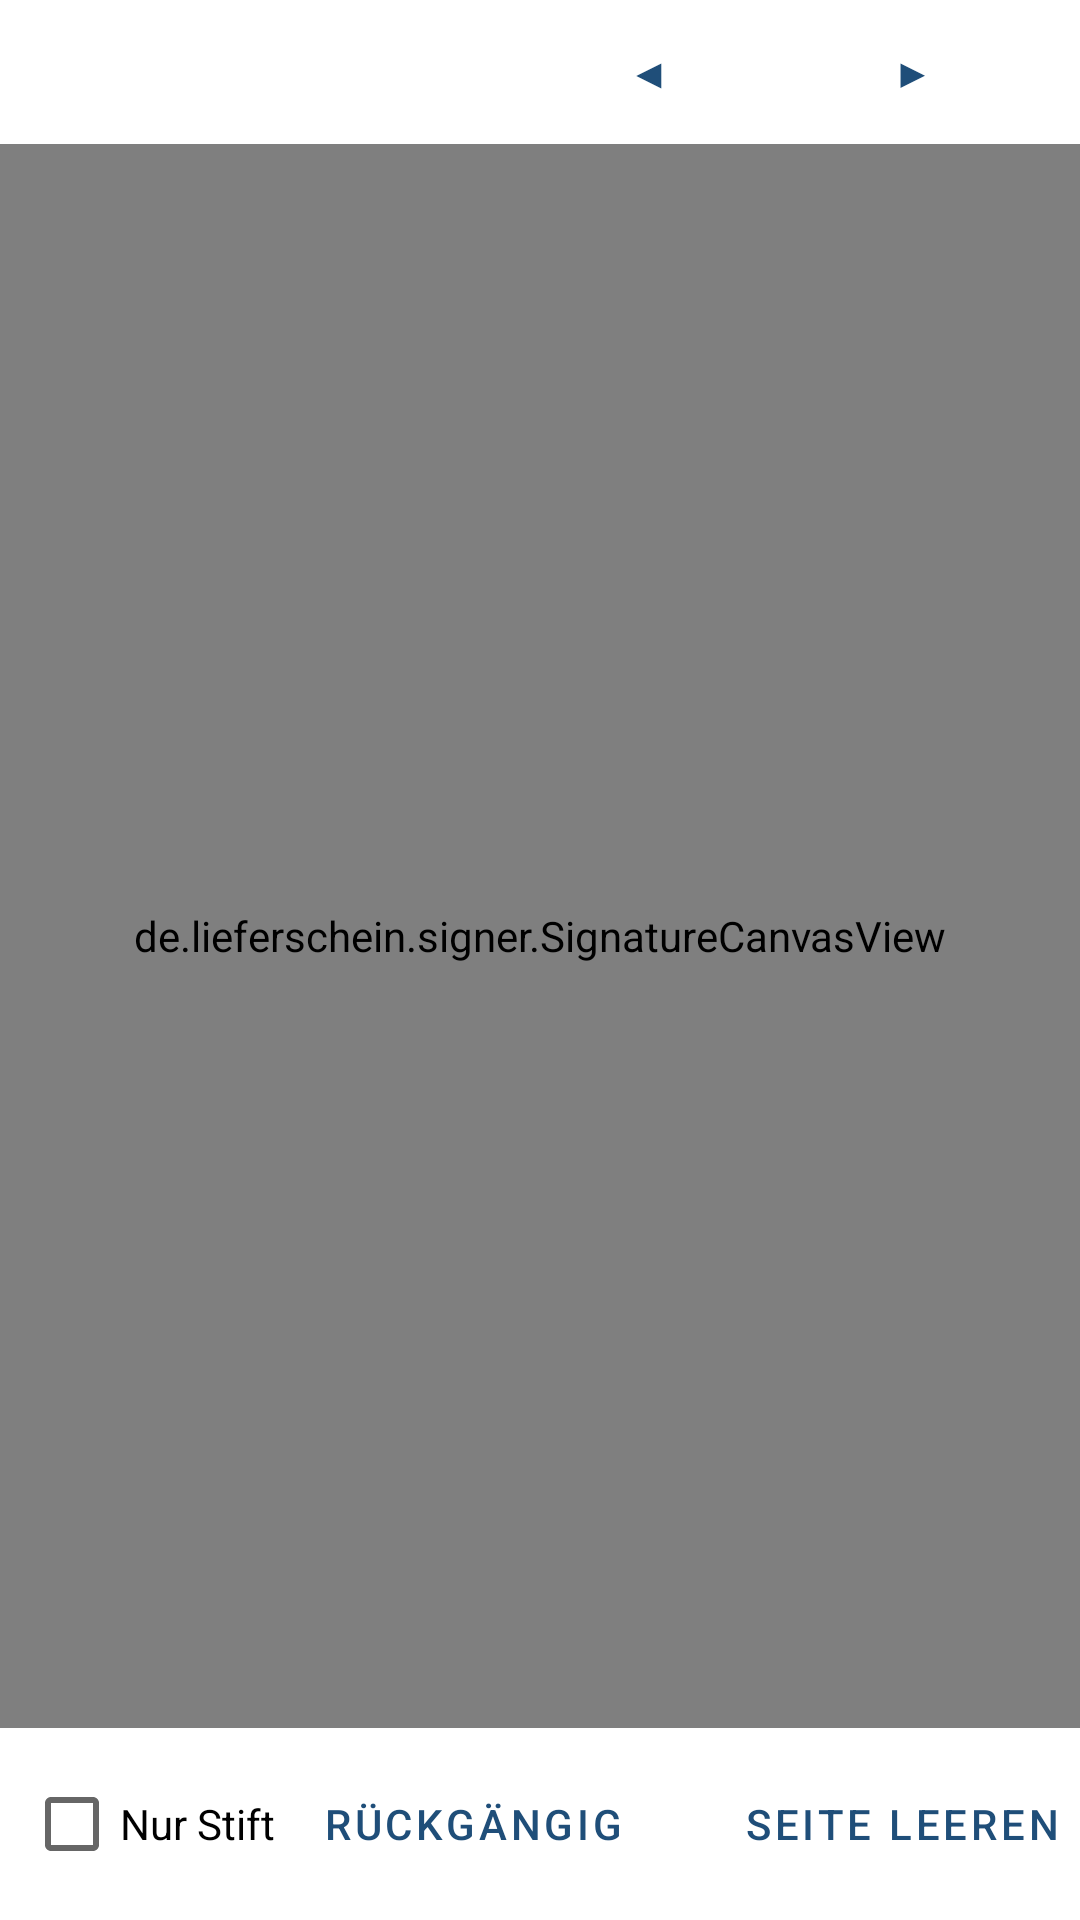

Write the Android layout XML for this screen, with the resource values it uses.
<!-- AndroidManifest.xml: application theme Theme.Lieferschein -->
<!-- res/layout/activity_sign.xml -->
<?xml version="1.0" encoding="utf-8"?>
<LinearLayout xmlns:android="http://schemas.android.com/apk/res/android"
    android:layout_width="match_parent"
    android:layout_height="match_parent"
    android:orientation="vertical">

    <LinearLayout
        android:layout_width="match_parent"
        android:layout_height="wrap_content"
        android:gravity="center_vertical"
        android:orientation="horizontal"
        android:paddingStart="12dp"
        android:paddingEnd="12dp">

        <TextView
            android:id="@+id/tvName"
            android:layout_width="0dp"
            android:layout_height="wrap_content"
            android:layout_weight="1"
            android:ellipsize="middle"
            android:singleLine="true"
            android:textSize="16sp"
            android:textStyle="bold" />

        <Button
            android:id="@+id/btnPrev"
            style="@style/Widget.MaterialComponents.Button.TextButton"
            android:layout_width="wrap_content"
            android:layout_height="wrap_content"
            android:text="◀" />

        <TextView
            android:id="@+id/tvPage"
            android:layout_width="wrap_content"
            android:layout_height="wrap_content"
            android:textSize="15sp" />

        <Button
            android:id="@+id/btnNext"
            style="@style/Widget.MaterialComponents.Button.TextButton"
            android:layout_width="wrap_content"
            android:layout_height="wrap_content"
            android:text="▶" />
    </LinearLayout>

    <de.lieferschein.signer.SignatureCanvasView
        android:id="@+id/canvas"
        android:layout_width="match_parent"
        android:layout_height="0dp"
        android:layout_weight="1" />

    <LinearLayout
        android:layout_width="match_parent"
        android:layout_height="wrap_content"
        android:gravity="center_vertical"
        android:orientation="horizontal"
        android:padding="8dp">

        <CheckBox
            android:id="@+id/cbStylus"
            android:layout_width="wrap_content"
            android:layout_height="wrap_content"
            android:text="Nur Stift" />

        <View
            android:layout_width="0dp"
            android:layout_height="1dp"
            android:layout_weight="1" />

        <Button
            android:id="@+id/btnUndo"
            style="@style/Widget.MaterialComponents.Button.OutlinedButton"
            android:layout_width="wrap_content"
            android:layout_height="wrap_content"
            android:layout_marginEnd="8dp"
            android:text="Rückgängig" />

        <Button
            android:id="@+id/btnClear"
            style="@style/Widget.MaterialComponents.Button.OutlinedButton"
            android:layout_width="wrap_content"
            android:layout_height="wrap_content"
            android:layout_marginEnd="8dp"
            android:text="Seite leeren" />

        <Button
            android:id="@+id/btnCancel"
            style="@style/Widget.MaterialComponents.Button.OutlinedButton"
            android:layout_width="wrap_content"
            android:layout_height="wrap_content"
            android:layout_marginEnd="8dp"
            android:text="Abbrechen" />

        <Button
            android:id="@+id/btnSave"
            android:layout_width="wrap_content"
            android:layout_height="wrap_content"
            android:text="Speichern" />
    </LinearLayout>
</LinearLayout>
<!-- resources referenced by this layout -->
<resources>
  <style name="Theme.Lieferschein" parent="Theme.MaterialComponents.Light.DarkActionBar">
          <item name="colorPrimary">#1F4E79</item>
          <item name="colorPrimaryVariant">#163A5A</item>
          <item name="colorSecondary">#2E7D32</item>
      </style>
</resources>
